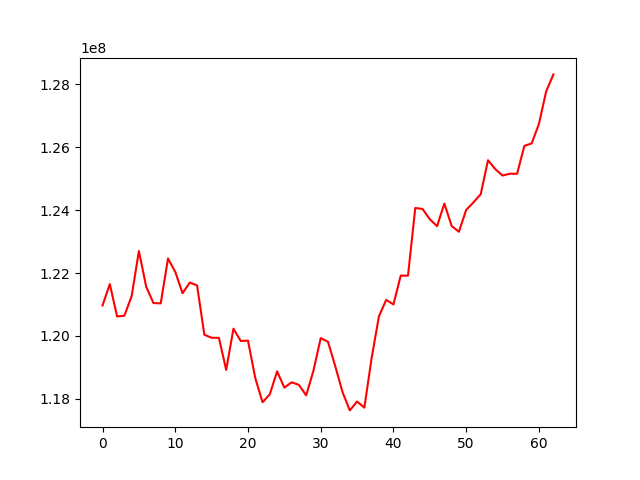

Values plotted in this chart, from the file beside it:
, 0
0, 120971118
1, 121648111
2, 120619891
3, 120643599
4, 121265489
5, 122699803
6, 121565801
7, 121046127
8, 121035357
9, 122460972
10, 122036658
11, 121358831
12, 121698163
13, 121605436
14, 120038475
15, 119942775
16, 119941136
17, 118920862
18, 120231813
19, 119840600
20, 119852222
21, 118663073
22, 117894643
23, 118147558
24, 118875780
25, 118359796
26, 118526554
27, 118447327
28, 118113340
29, 118898069
30, 119932635
31, 119814232
32, 119038385
33, 118215059
34, 117635397
35, 117917640
36, 117722491
37, 119301135
38, 120621710
39, 121147291
40, 121001971
41, 121918761
42, 121917307
43, 124067185
44, 124034987
45, 123707441
46, 123490670
47, 124206005
48, 123496384
49, 123311415
50, 124006812
51, 124243249
52, 124504486
53, 125583175
54, 125301782
55, 125096684
56, 125155295
57, 125153285
58, 126040234
59, 126118457
... 3 more rows
